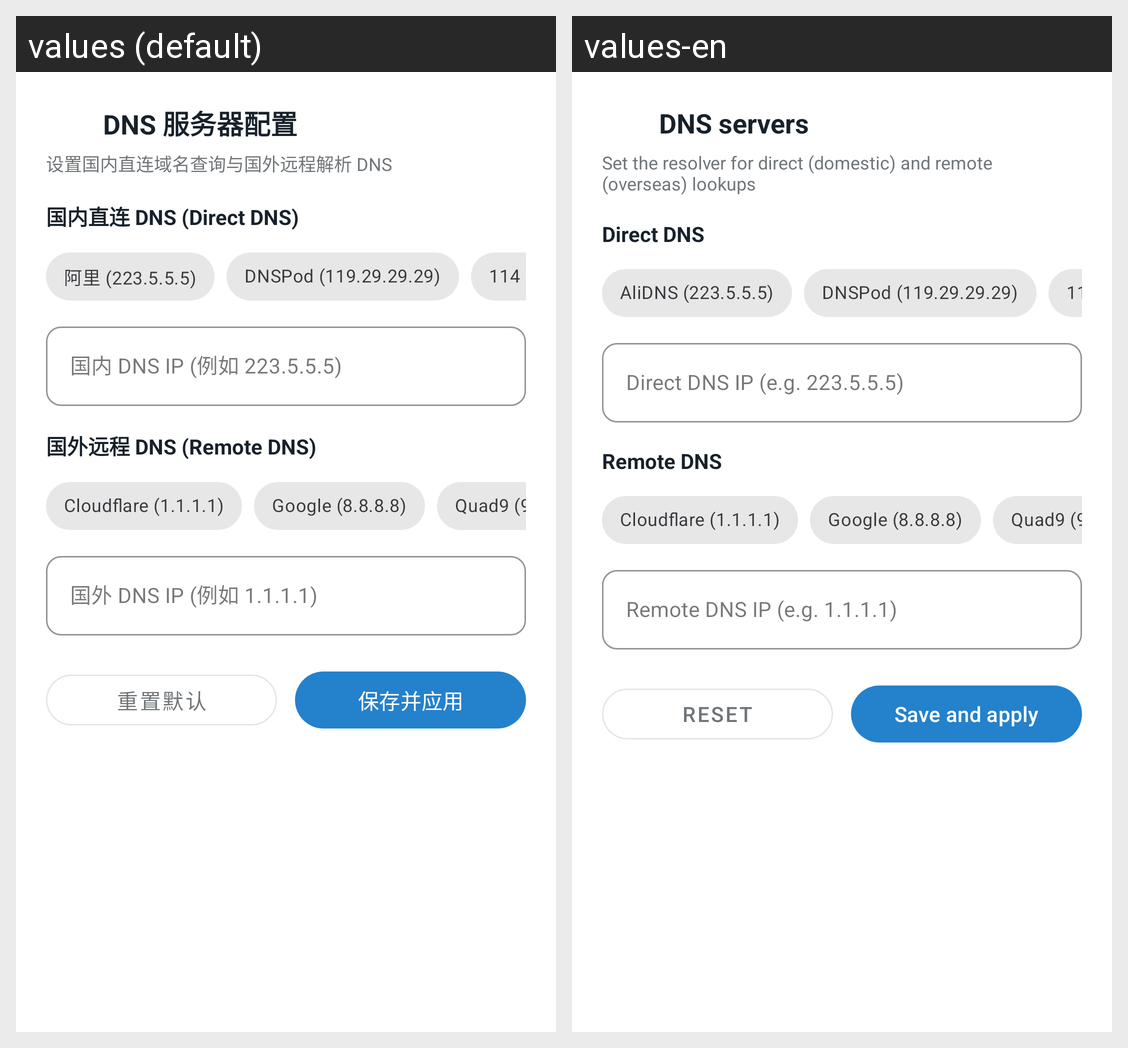

Locale-by-locale string values for the Android screen shown in this grid:
Android screen res/layout/dialog_dns_config.xml rendered under 2 locales, left to right: values (default), values-en. Device: Nexus 5 (rendered at 1080×1920; each locale shown at half size, 540×960, under a caption strip naming it); theme Theme.Mirage.
Strings drawn on this screen, with the default value and each locale's value (text and hints the layout hard-codes, and strings that could not be matched under every locale, appear in the picture but are not listed):

dns_title
  values: DNS 服务器配置
  values-en: DNS servers

dns_desc
  values: 设置国内直连域名查询与国外远程解析 DNS
  values-en: Set the resolver for direct (domestic) and remote (overseas) lookups

dns_direct_label
  values: 国内直连 DNS (Direct DNS)
  values-en: Direct DNS

dns_preset_ali
  values: 阿里 (223.5.5.5)
  values-en: AliDNS (223.5.5.5)

dns_direct_hint
  values: 国内 DNS IP (例如 223.5.5.5)
  values-en: Direct DNS IP (e.g. 223.5.5.5)

dns_remote_label
  values: 国外远程 DNS (Remote DNS)
  values-en: Remote DNS

dns_remote_hint
  values: 国外 DNS IP (例如 1.1.1.1)
  values-en: Remote DNS IP (e.g. 1.1.1.1)

reset_default
  values: 重置默认
  values-en: Reset

save_and_apply
  values: 保存并应用
  values-en: Save and apply
